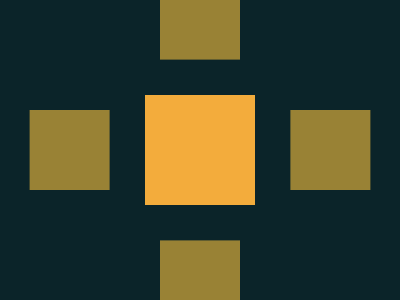

Recreate this image using only HTML and CSS.

<!-- Version 1 -->
<style>&{margin:110 160;color:998235;box-shadow:138q 0,-138q 0,0 138q,0-138q,0 0 0 5vh#F3AC3C,inset 0 5em#F3AC3C,0 0 0 2in#0B2429
</style>
